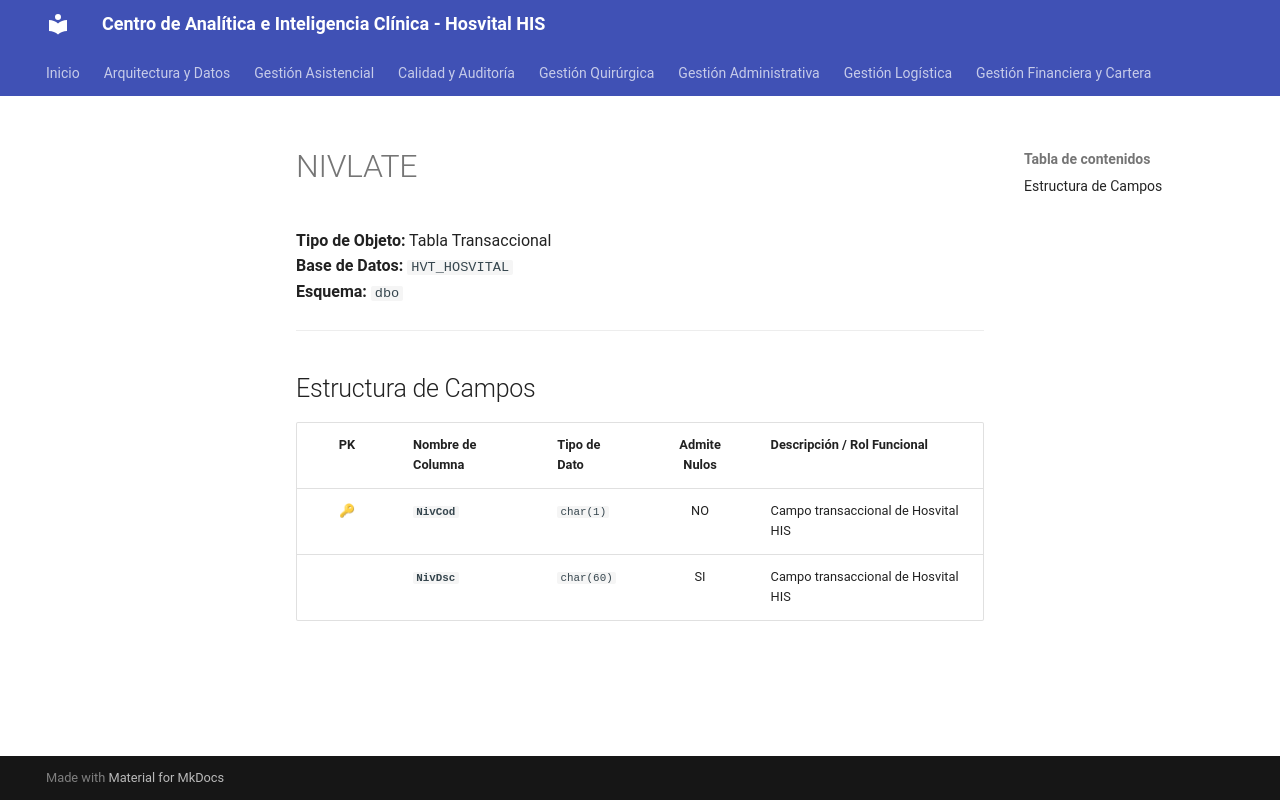

repository: SoporteSaludtech/superset-docs · page: diccionario-general/NIVLATE/index.html · generator: mkdocs

# NIVLATE

**Tipo de Objeto:** Tabla Transaccional  
**Base de Datos:** `HVT_HOSVITAL`  
**Esquema:** `dbo`

---

## Estructura de Campos

| PK | Nombre de Columna | Tipo de Dato | Admite Nulos | Descripción / Rol Funcional |
| :-: | :--- | :--- | :-: | :--- |
| 🔑 | **`NivCod`** | `char(1)` | NO | Campo transaccional de Hosvital HIS |
|  | **`NivDsc`** | `char(60)` | SI | Campo transaccional de Hosvital HIS |
